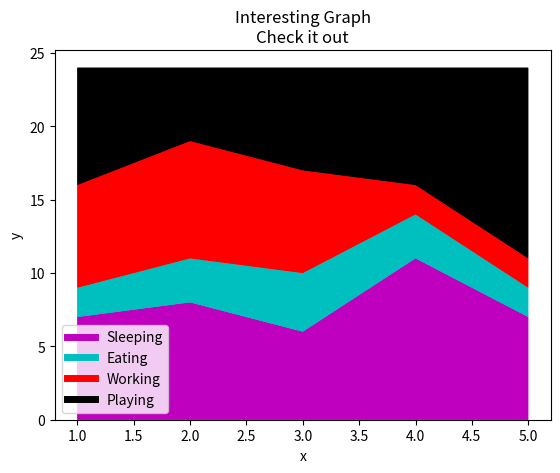

The matplotlib source for this figure:
# encoding: utf-8
'''
@author: gaoyongxian666
@file: demo06.py
@time: 2018/5/26 16:32
'''


# 堆叠图。 堆叠图用于显示『部分对整体』随时间的关系。 堆叠图基本上类似于饼图，只是随时间而变化。
#
# 让我们考虑一个情况，我们一天有 24 小时，我们想看看我们如何花费时间。 我们将我们的活动分为：睡觉，吃饭，工作和玩耍。
#
# 我们假设我们要在 5 天的时间内跟踪它，因此我们的初始数据将如下所示：
import matplotlib.pyplot as plt

days = [1,2,3,4,5]

sleeping = [7,8,6,11,7]
eating =   [2,3,4,3,2]
working =  [7,8,7,2,2]
playing =  [8,5,7,8,13]

# 因此，我们的x轴将包括day变量，即 1, 2, 3, 4 和 5。
# 然后，日期的各个成分保存在它们各自的活动中。
plt.stackplot(days, sleeping,eating,working,playing, colors=['m','c','r','k'])

# 至少在颜色上看到，我们如何花费我们的时间。 问题是，如果不回头看代码，我们不知道什么颜色是什么。
plt.xlabel('x')
plt.ylabel('y')
plt.title('Interesting Graph\nCheck it out')
plt.show()


# 优化
days = [1,2,3,4,5]

sleeping = [7,8,6,11,7]
eating =   [2,3,4,3,2]
working =  [7,8,7,2,2]
playing =  [8,5,7,8,13]


plt.plot([],[],color='m', label='Sleeping', linewidth=5)
plt.plot([],[],color='c', label='Eating', linewidth=5)
plt.plot([],[],color='r', label='Working', linewidth=5)
plt.plot([],[],color='k', label='Playing', linewidth=5)
# plot的.plot方法绘制直线，根据一些坐标。

plt.stackplot(days, sleeping,eating,working,playing, colors=['m','c','r','k'])
# 我们在这里做的是画一些空行，给予它们符合我们的堆叠图的相同颜色，和正确标签。
# 我们还使它们线宽为 5，使线条在图例中显得较宽。
# 现在，我们可以很容易地看到，我们如何花费我们的时间。
plt.xlabel('x')
plt.ylabel('y')
plt.title('Interesting Graph\nCheck it out')
plt.legend()
plt.show()
